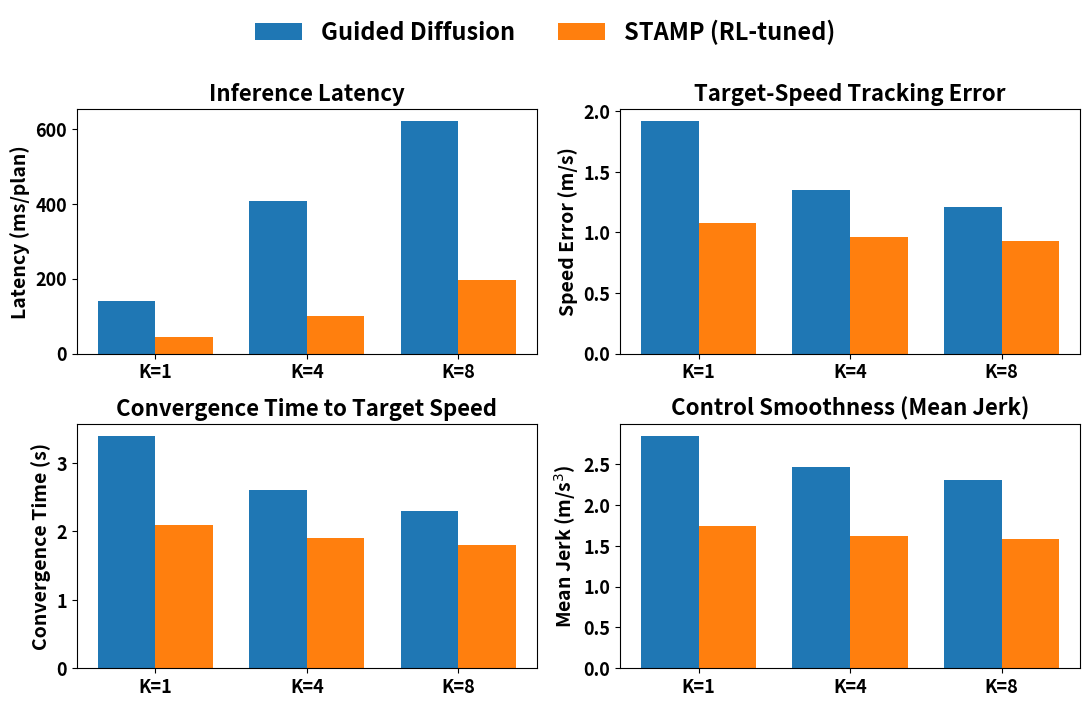

Reproduce this figure in Python. (Note: this script raises an exception after producing the figure.)
import matplotlib.pyplot as plt
import numpy as np

# -----------------------------
# Data (K = 1, 4, 8)
# -----------------------------
Ks = np.array([1, 4, 8])

guided_latency = np.array([140, 408, 622])
stamp_latency  = np.array([44, 101, 198])

guided_speed_error = np.array([1.92, 1.35, 1.21])
stamp_speed_error  = np.array([1.08, 0.96, 0.93])

guided_conv_time = np.array([3.4, 2.6, 2.3])
stamp_conv_time  = np.array([2.1, 1.9, 1.8])

guided_jerk = np.array([2.85, 2.47, 2.31])
stamp_jerk  = np.array([1.74, 1.62, 1.58])

# -----------------------------
# Plot in one figure (2x2)
# -----------------------------
x = np.arange(len(Ks))
width = 0.38

fig, axes = plt.subplots(2, 2, figsize=(11, 7), constrained_layout=False)

def format_ax(ax, title, ylabel):
    ax.set_title(title, fontsize=16, fontweight="bold")
    ax.set_ylabel(ylabel, fontsize=14, fontweight="bold")
    ax.set_xticks(x)
    ax.set_xticklabels(
        [f"K={k}" for k in Ks],
        fontsize=13,
        fontweight="bold"
    )
    ax.tick_params(axis="y", labelsize=13)
    for label in ax.get_yticklabels():
        label.set_fontweight("bold")

# (a) Latency
ax = axes[0, 0]
ax.bar(x - width/2, guided_latency, width, label="Guided Diffusion")
ax.bar(x + width/2, stamp_latency,  width, label="STAMP (RL-tuned)")
format_ax(ax, "Inference Latency", "Latency (ms/plan)")

# (b) Speed Error
ax = axes[0, 1]
ax.bar(x - width/2, guided_speed_error, width)
ax.bar(x + width/2, stamp_speed_error,  width)
format_ax(ax, "Target-Speed Tracking Error", "Speed Error (m/s)")

# (c) Convergence Time
ax = axes[1, 0]
ax.bar(x - width/2, guided_conv_time, width)
ax.bar(x + width/2, stamp_conv_time,  width)
format_ax(ax, "Convergence Time to Target Speed", "Convergence Time (s)")

# (d) Mean Jerk
ax = axes[1, 1]
ax.bar(x - width/2, guided_jerk, width)
ax.bar(x + width/2, stamp_jerk,  width)
format_ax(ax, "Control Smoothness (Mean Jerk)", "Mean Jerk (m/s$^3$)")

# -----------------------------
# Global legend (bigger font)
# -----------------------------
handles, labels = axes[0, 0].get_legend_handles_labels()
fig.legend(
    handles,
    labels,
    loc="upper center",
    bbox_to_anchor=(0.5, 1.02),  # 👈 往下移动
    ncol=2,
    frameon=False,
    fontsize=17,                # 👈 字体放大
    handlelength=2.0,           # 👈 图例色块更明显
    prop={"size": 17, "weight": "bold"},  # 👈 字体大小 + 加粗
    columnspacing=1.8
)


# Reserve top space for legend
plt.tight_layout(rect=[0, 0, 1, 0.92])


# Save
plt.savefig(
    "/mnt/pai-pdc-nas/tianle_DPR/MaskAD/tools/rl_vs_guided_behavior_comparison.pdf",
    dpi=300,
    bbox_inches="tight"
)

plt.show()
